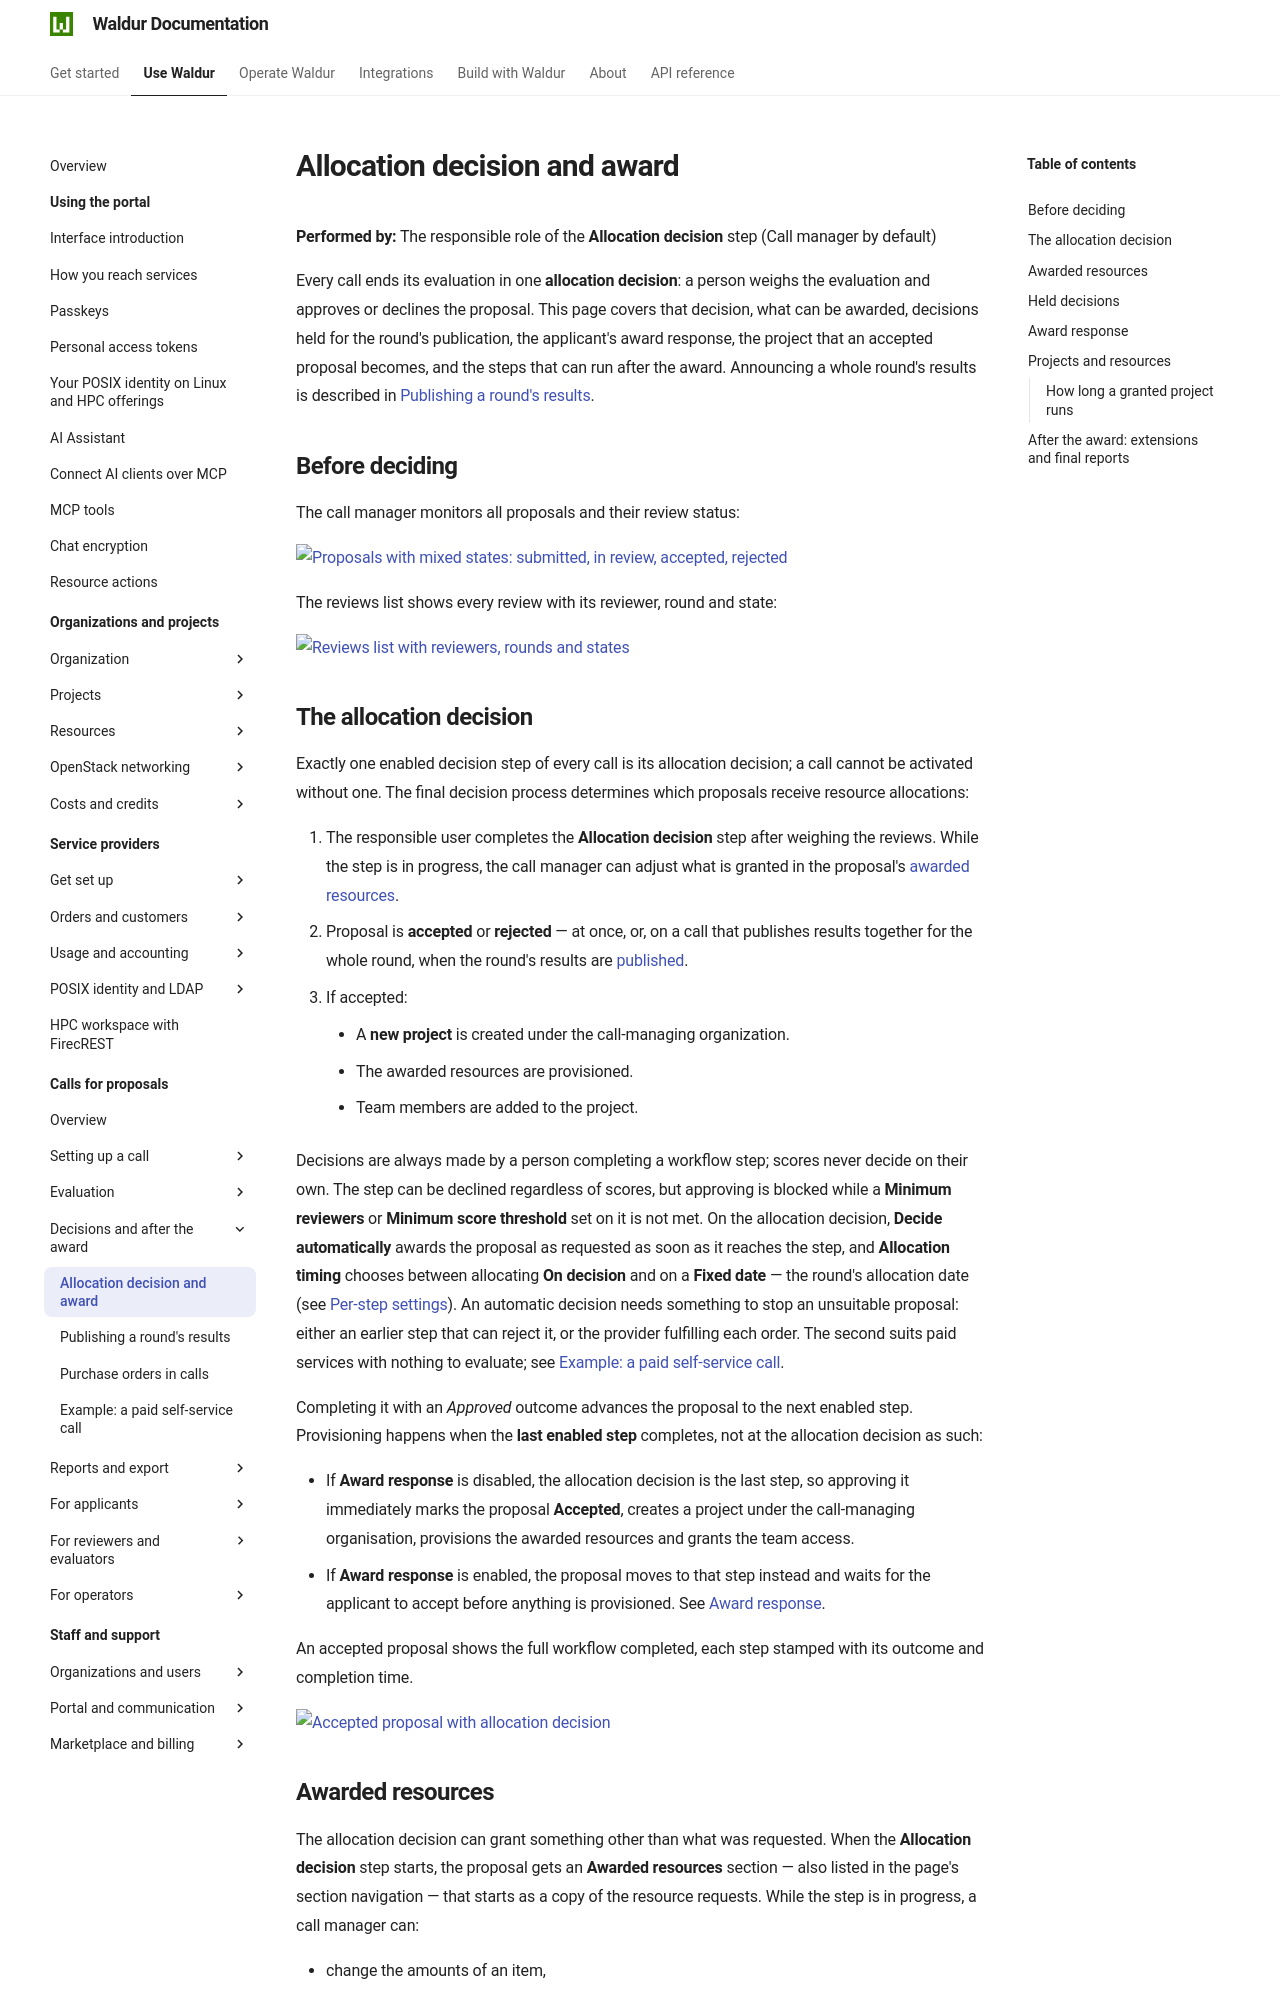

repository: waldur/waldur-docs · page: latest/user-guide/call-managing-organization/allocation-decision/index.html · generator: mkdocs

---
requires:
  - feature:marketplace.show_call_management_functionality
  - "!feature:marketplace.call_only"
---

# Allocation decision and award

**Performed by:** The responsible role of the **Allocation decision** step (Call manager by default)

Every call ends its evaluation in one **allocation decision**: a person weighs the evaluation
and approves or declines the proposal. This page covers that decision, what can be awarded,
decisions held for the round's publication, the applicant's award response, the project that
an accepted proposal becomes, and the steps that can run after the award. Announcing a whole
round's results is described in [Publishing a round's results](round-results.md).

## Before deciding

The call manager monitors all proposals and their review status:

![Proposals with mixed states: submitted, in review, accepted, rejected](../img/scenario_proposals_mixed_states.png)

The reviews list shows every review with its reviewer, round and state:

![Reviews list with reviewers, rounds and states](../img/scenario_reviews_expanded.png)

## The allocation decision

Exactly one enabled decision step of every call is its allocation decision; a call cannot be
activated without one. The final decision process determines which proposals receive resource
allocations:

1. The responsible user completes the **Allocation decision** step after weighing the reviews.
   While the step is in progress, the call manager can adjust what is granted in
   the proposal's [awarded resources](#awarded-resources).
2. Proposal is **accepted** or **rejected** — at once, or, on a call that
   publishes results together for the whole round, when the round's results are
   [published](round-results.md#publishing-a-rounds-results).
3. If accepted:
      - A **new project** is created under the call-managing organization.
      - The awarded resources are provisioned.
      - Team members are added to the project.

Decisions are always made by a person completing a workflow step; scores never decide on their
own. The step can be declined regardless of scores, but approving is blocked while a
**Minimum reviewers** or **Minimum score threshold** set on it is not met. On the allocation
decision, **Decide automatically** awards the proposal as requested as soon as it reaches the
step, and **Allocation timing** chooses between allocating **On decision** and on a
**Fixed date** — the round's allocation date (see [Per-step settings](workflow-configuration.md#per-step-settings)).
An automatic decision needs something to stop an unsuitable proposal: either an earlier step
that can reject it, or the provider fulfilling each order. The second suits paid services
with nothing to evaluate; see [Example: a paid self-service call](paid-self-service-example.md).

Completing it with an *Approved* outcome advances the proposal to the next enabled step.
Provisioning happens when the **last enabled step** completes, not at the
allocation decision as such:

- If **Award response** is disabled, the allocation decision is the last step, so
  approving it immediately marks the proposal **Accepted**, creates a project
  under the call-managing organisation, provisions the awarded resources and
  grants the team access.
- If **Award response** is enabled, the proposal moves to that step instead and
  waits for the applicant to accept before anything is provisioned. See
  [Award response](#award-response).

An accepted proposal shows the full workflow completed, each step stamped with
its outcome and completion time.

![Accepted proposal with allocation decision](../img/cm-allocation-decision.png)
